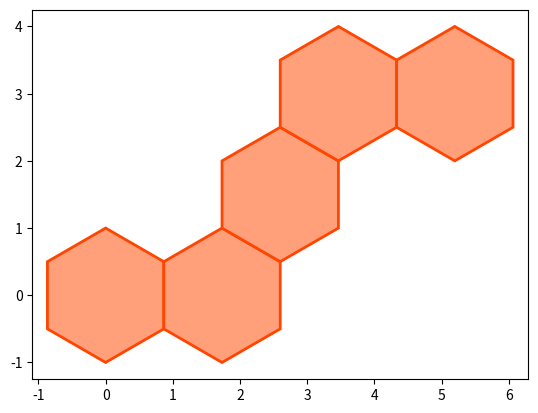

The script that saved this image: (Note: this script raises an exception after producing the figure.)
#!/usr/bin/env python3

import math
import matplotlib.pyplot as plt  # Used only for drawing

"""
Suppose that the infinite hexagonal lattice is equipped with
a coordinate system. Any benzenoid system can be represented
as a list of hexagons, e.g. [(1, 2), (1, 3), (2, 2)]. 
"""

def to_canonical_trans(b):
    """
    Transform the benzenoid system so that all coordinates are
    non-negative integers and as small as possible.

    Example: [(1, 2), (1, 3), (2, 2)] -> [(0, 0), (0, 1), (1, 0)]
    """
    i_min = min(i for (i, j) in b)
    j_min = min(j for (i, j) in b)
    return sorted([(i - i_min, j - j_min) for (i, j) in b])

def rotation_60(b):
    """
    Rotate the benzenoid system by 60 degrees in the counter-clockwise
    direction.
    """
    return [(i + j, -i) for (i, j) in b]

def reflection(b):
    """
    Reflect the benzenoid system over a line.
    """
    return [(-i, i + j) for (i, j) in b]

def to_canonical(b):
    """
    Return the canonical form of a benzenoid system b. All symmetries
    of benzenoid systems are taken into account.
    """
    l = [to_canonical_trans(b)]
    r = [to_canonical_trans(reflection(b))]
    for i in range(5):
        l.append(to_canonical_trans(rotation_60(l[-1])))
        r.append(to_canonical_trans(rotation_60(r[-1])))
    return tuple(min(min(l), min(r)))

def are_isomorphic(b1, b2):
    """
    Return True if benzenoid system b1 and b2 are isomorphic.
    """
    return to_canonical(b1) == to_canonical(b2)

def neighbours(h):
    """
    Return the list of neighbours of a hexagon h = (i, j).
    """
    i, j = h
    return [(i + 1, j), (i + 1, j - 1), (i, j - 1),
            (i - 1, j), (i - 1, j + 1), (i, j + 1)]

def layer_of_fat(b):
    """
    Return the list of all hexagons that are adjacent to some
    hexagon of b, but do not belong to b.
    """
    f = set()
    for h in b:
        for n in neighbours(h):
            if n not in b:
                f.add(n)
    return list(f)

def list_of_benzenoids(h):
    """
    Return the list of all benzenoid system with h hexagons.
    All benzenoids are in the canonical form.
    """
    l = [((0, 0),)]  # Benzene

    for i in range(h - 1):
        l_new = set()
        for b in l:
            f = layer_of_fat(b)
            for hex in f:
                l_new.add(to_canonical(b + (hex,)))
        l = list(l_new)

    return l

def get_vertices(h):
    """
    Return the coordinates of vertices of a hexagon.
    """
    i, j = h
    vertices = [(math.sqrt(3) / 2, 1 / 2), (0, 1), (-math.sqrt(3) / 2, 1 / 2),
               (-math.sqrt(3) / 2, -1 / 2), (0, -1), (math.sqrt(3) / 2, -1 / 2)]
    x_centre, y_centre = math.sqrt(3) * j + math.sqrt(3) / 2 * i, 3 / 2 * i
    return [x_centre + x for x, _ in vertices], [y_centre + y for _, y in vertices]

def draw_benzenoid(b, file_name):
    """
    Draw the benzenoid system b and save the image to the file
    named file_name.
    """
    fig = plt.figure()
    plt.axis('equal')
    for h in b:
        x_list, y_list = get_vertices(h)
        plt.fill(x_list, y_list, facecolor='lightsalmon', edgecolor='orangered', linewidth=2)
    fig.savefig(file_name)
    plt.close(fig)

if __name__ == '__main__':
    h = 5
    l = list_of_benzenoids(h)
    print('Number of benzenoid systems on {0} hexagons: {1}'.format(h, len(l)))
    print('The list of all benzenoid systems:')
    for i, b in enumerate(l):
        print("{0:4d}  {1}".format(i + 1, b))
        draw_benzenoid(b, 'img/benzenoid_{0}_{1:02d}.png'.format(h, i + 1))
